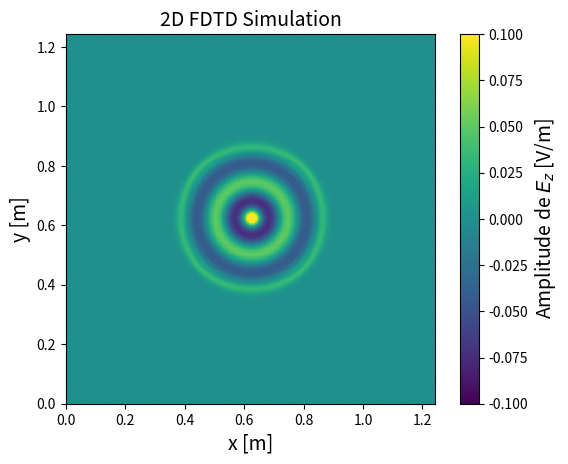

The matplotlib source for this figure: (Note: this script raises an exception after producing the figure.)
import numpy as np
import matplotlib.pyplot as plt
from matplotlib.animation import FuncAnimation
from scipy.constants import c
from scipy.constants import epsilon_0
from matplotlib.patches import Rectangle

# Parameters
f = 2.4e9  # Frequency (Hz)
Lambda = c / f  # Wavelength (m)
dx = Lambda / 20  # Spatial step (m)
dy = Lambda / 20  # Spatial step (m)
a = 2
dt = dx / (a * c)  # Time step (s)
e_r = 4 # Relative permittivity of ground
M = 200 # Number of x steps
N = 200 # Number of y steps
Q = 300  # Number of time steps
x = np.linspace(0, (M - 1) * dx, M)  # Space grid
y = np.linspace(0, (M - 1) * dy, N)  # Not really used, but clearer that way
t = np.linspace(0, (Q - 1) * dt, Q)  # Time grid
# Permittivity grid
#wall_start = 3 * M // 5   # Start of the wall
#wall_width = M // 4   # Width of the wall
epsilon_r = np.ones((N, M))
#epsilon_r[0, wall_start : wall_start + wall_width] = e_r
sigma = np.zeros((N, M))  # Conductivity grid
#sigma[0, wall_start : wall_start + wall_width] = 0.1 # Conductivity of the ground
#print(f"dt/e0 = {dt/epsilon_0}")  # 1.1764677777163337

# Create Jz
omega = 2 * np.pi * f  # Angular frequency
J = np.zeros((N, M))  # Current density
source_position = (M // 2)  # Position of the source (int)


# Create Fields
E = np.zeros((N, M))  # Electric field, last sample is (M-1)
Bx = np.zeros((N-1, M))  #
By = np.zeros((N, M-1))  # Magnetic field, last sample is (M-2)


# Initialize the figure for 2D plotting
fig, ax = plt.subplots()
im = ax.imshow(E, extent=[0, (M - 1) * dx, 0, (N - 1) * dy], origin="lower", cmap="viridis")
cbar = fig.colorbar(im, ax=ax)
cbar.set_label("Amplitude de $E_z$ [V/m]", fontsize=14)
ax.set_xlim(0, (M - 1) * dx)
ax.set_ylim(0, (N - 1) * dy)
ax.set_xlabel("x [m]", fontsize=14)
ax.set_ylabel("y [m]", fontsize=14)
ax.set_title("2D FDTD Simulation", fontsize=14)
# ax.set_title("2D FDTD")
# ax.add_patch(wall)
#wall_height = 4  # Height of the wall (adjust as needed)
# wall = Rectangle(((wall_start-1) * dx , -wall_height), wall_width*dx, 2 * wall_height, linewidth=1, edgecolor='red', facecolor='none', linestyle='--', label="Wall")
# ax.add_patch(wall)
#ax.legend()

# Reset function to set all vectors to zero
def reset():
    global E, B, E_boundary
    print("Resetting all vectors to zero...")
    E[:] = 0  # Reset the electric field
    Bx[:] = 0  # Reset the magnetic field
    By[:] = 0  # Reset the magnetic field


# Animation function
def update(frame):

    if frame == 0:  # Reset at the start of the animation
        reset()
    if frame > 0:
        J[source_position, source_position] = -np.sin(omega * frame * dt)  # Sine wave source
        for n in range(1, N - 1):
            for m in range(1, M - 1): #1 compris, M-1 exclu
                if sigma[0, m] == 0:
                    E[n, m] = E[n, m] + 1/a/epsilon_r[n,m] * (Bx[n, m]- Bx[n-1, m] + By[n , m] - By[n, m-1]) - (J[n,m])/epsilon_r[n,m] #Normalized J
                else:
                    E[0, m] = (1- sigma[0,m]/epsilon_r[0,m])*E[0, m] + 1/a/epsilon_r[0,m] * (B[0, m]- B[0, m-1])
        print(f"E[M//2, M//2] at frame {frame}: {E[M//2, M//2]}")


        if frame < Q-1: #Ne calcule pas la dernière ligne de B (pas utile pour trouver E)
            for n in range(0, N - 1): 
                for m in range(1, M - 1): #0 compris, M-1 exclu
                    Bx[n, m] = Bx[n,m] + 1/a *(E[n+1, m] - E[n, m]) 

            for n in range(1, N - 1): 
                for m in range(0, M - 1): #0 compris, M-1 exclu
                    By[n, m] = By[n,m] + 1/a *(E[n, m + 1] - E[n, m])

    # Update the title with the current frame number   
    
    #ax.set_title(f"1D FDTD - Frame {frame}")
    #print(f"Updated frame {frame}")

    # # Figure at a specific time step
    # if frame == 605 :  # Replace with the desired time step
    #     # Create a new figure
    #     fig_new, ax_new = plt.subplots()
    #     ax_new.plot(x, E[0, :], label=f"Frame {frame}")
    #     ax_new.set_xlim(0, (M - 1) * dx)  # Same x-axis limits as the animation
    #     ax_new.set_ylim(-1.5, 1.5)  # Same y-axis limits as the animation
    #     ax_new.set_xlabel("x [m]", fontsize=24)
    #     ax_new.set_ylabel("E [V/m]", fontsize=24)
    #     ax_new.tick_params(axis='both', which='major', labelsize=14)

    #     # Add the rectangle patch for the wall
    #     wall_new = Rectangle(((wall_start - 1) * dx, -wall_height), wall_width * dx, 2 * wall_height,
    #                         linewidth=1, edgecolor='red', facecolor='none', linestyle='--', label="Wall")
    #     ax_new.add_patch(wall_new)

    #     # Show the new plot
    #     plt.show()µ
     # Update the plot with the magnitude of E
    im.set_array(E)  # Update the color scale with the new E values
    return [im], ax.title

# Create the animation
ani = FuncAnimation(fig, update, frames=Q, interval=15, blit=False, repeat=True)

# Save the animation
ani.save("2D_sine_source_free_space.mp4", fps=45) #Must save before plt.show() but then additional waiting time
print("Animation saved")
# Show the animation

# q_specific = 123  # Replace with the desired time step
# plt.figure()  # Create a new figure
# plt.plot(x, E[q_specific, :])
# plt.xlim(0, (M - 1) * dx)  # Same x-axis limits as the animation
# plt.ylim(-1.5, 1.5)  # Same y-axis limits as the animation
# plt.xlabel("x [m]")
# plt.ylabel("E [V/m]")
#plt.legend()
#plt.grid()

plt.show()


